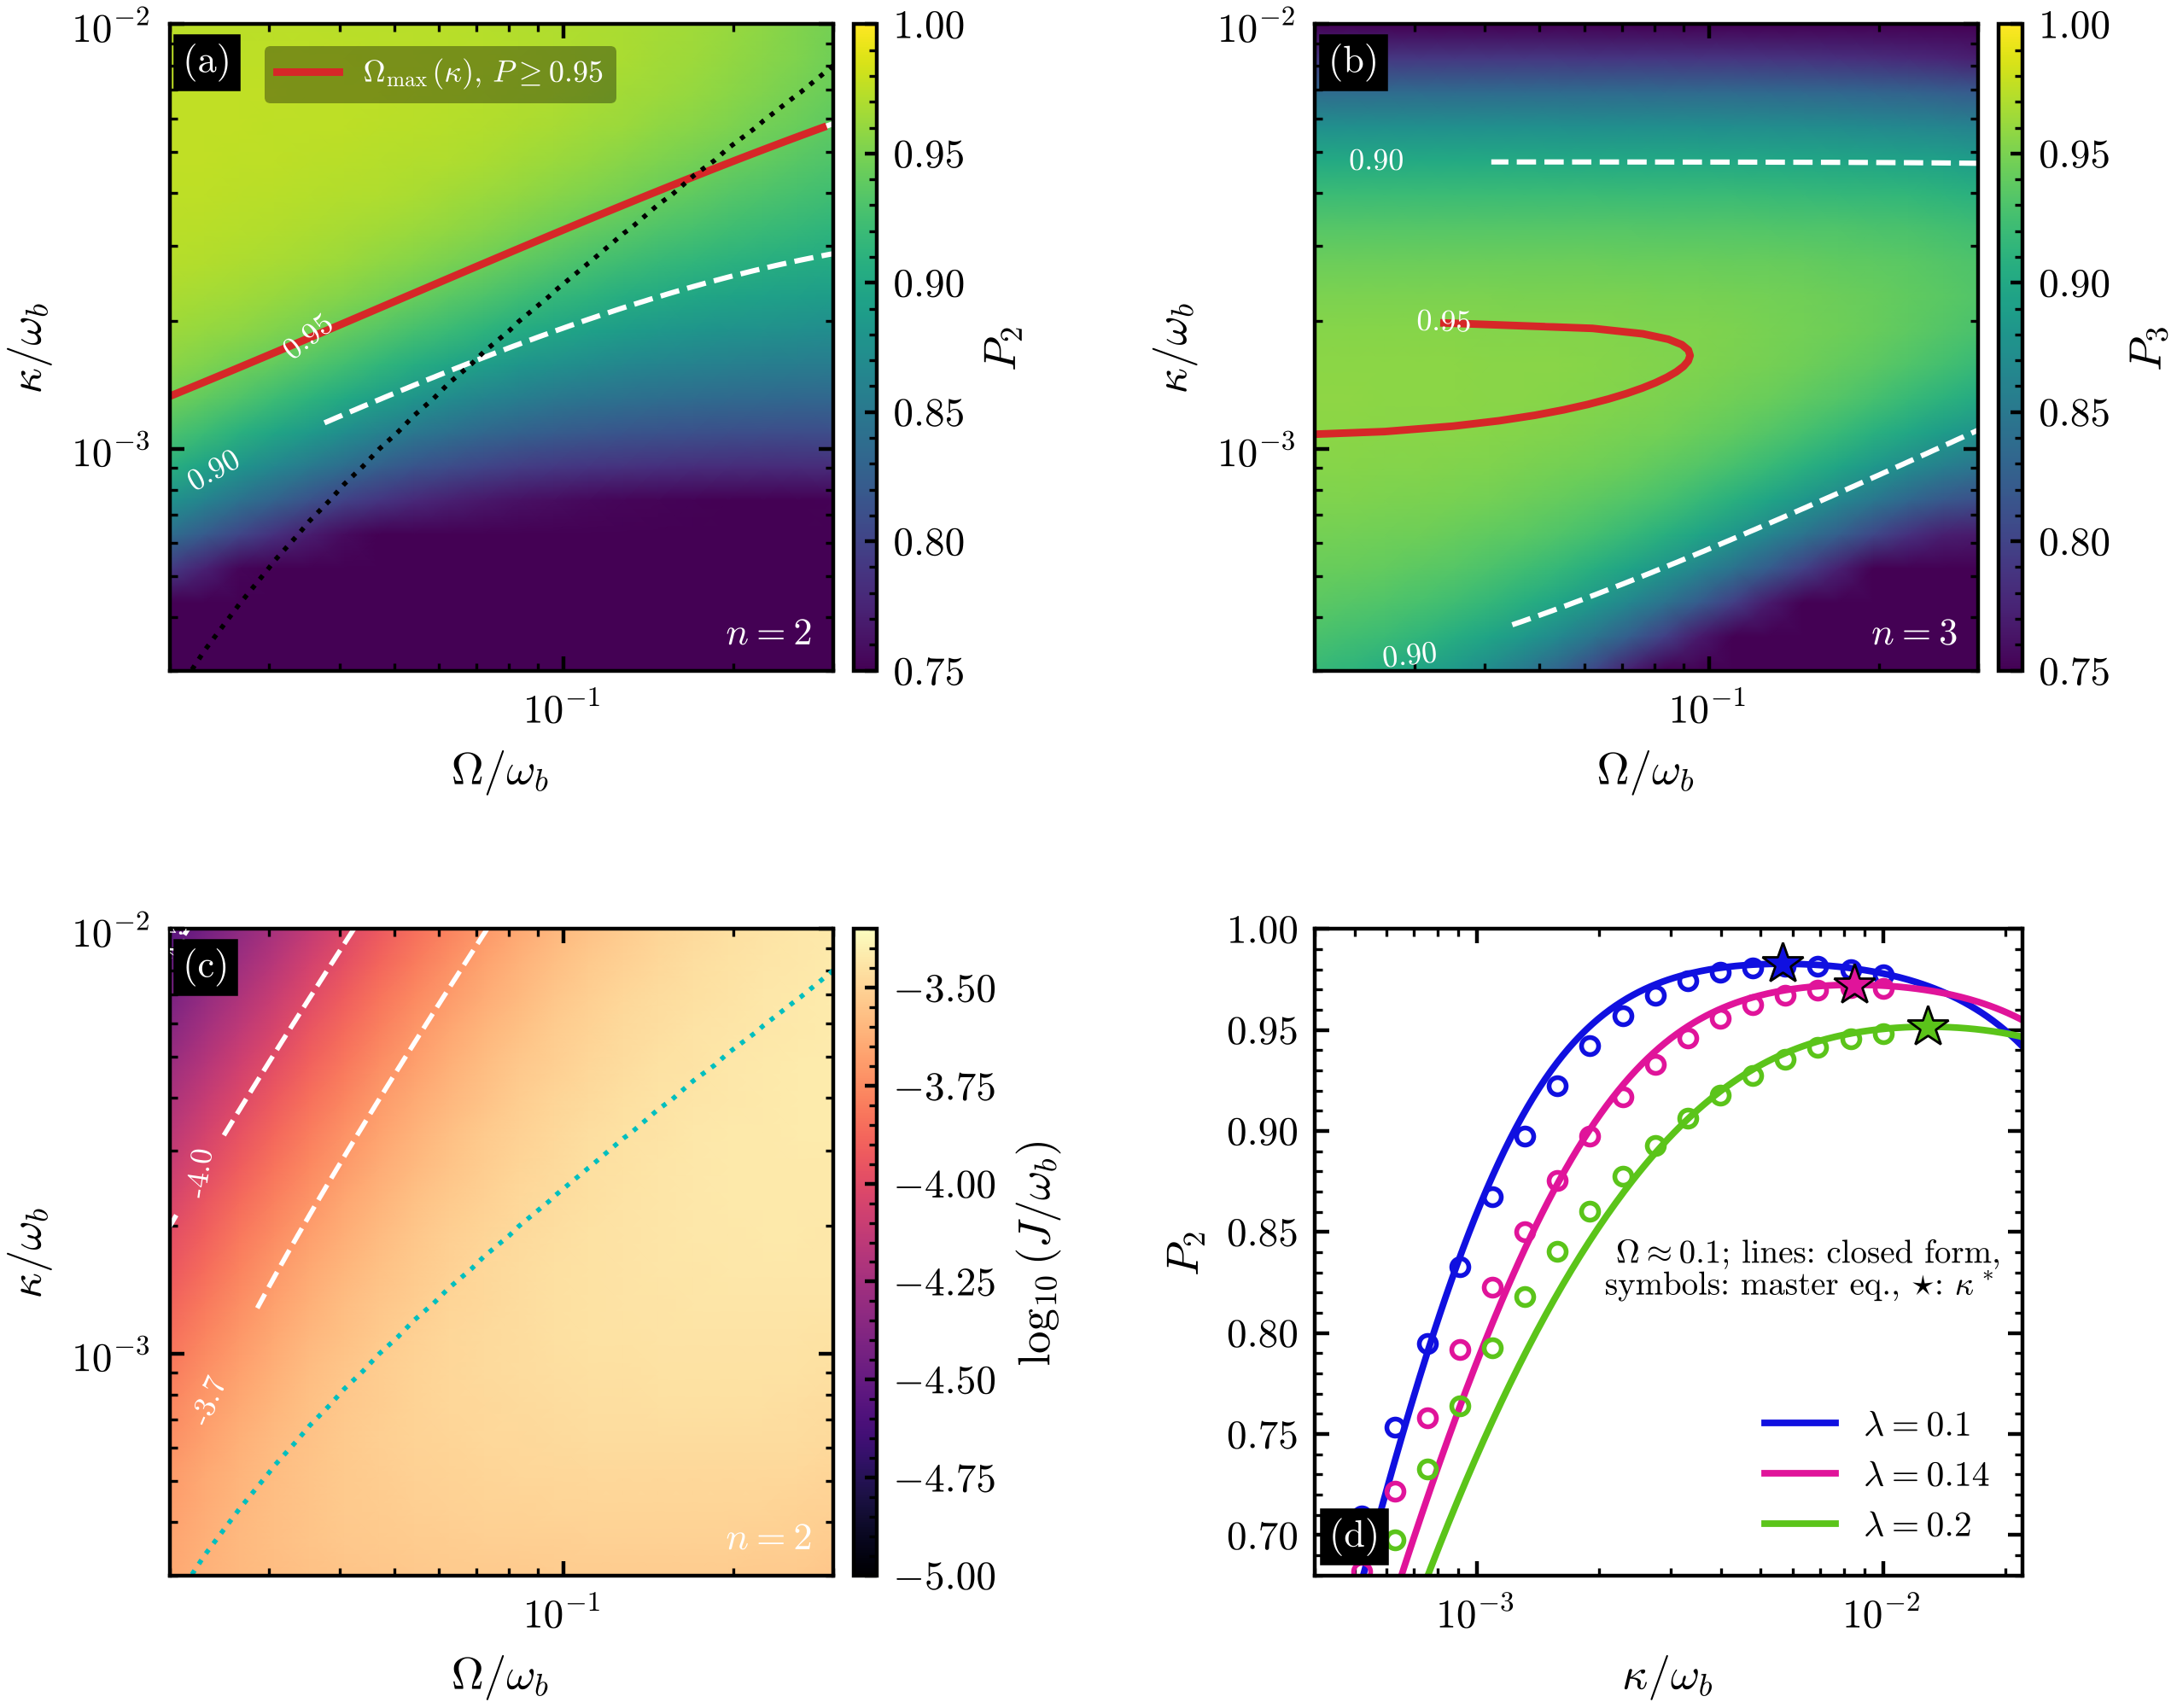

This chart was generated by the following Python code:
import sys; sys.path.insert(0,'../src')
from figstyle import *
import bundles_core as bc
from matplotlib.colors import LogNorm
gam,gph=2e-4,4e-4
def load(n,lam): return np.load(f'../data/D2_n{n}_lam{lam}.npz',allow_pickle=True)
fig=plt.figure(figsize=(7.0,5.9)); gs=fig.add_gridspec(2,2,hspace=0.40,wspace=0.62)
def pmap(ax,n,lam,lab,xlabel=True,showlab=True):
    d=load(n,lam); Om,kap=d['Om'],d['kap']; X,Y=np.meshgrid(Om,kap)
    im=ax.pcolormesh(X,Y,d['P_exact'],shading='gouraud',cmap='viridis',vmin=0.75,vmax=1.0,rasterized=True)
    Of,kf=d['Om_fine'],d['kap_fine']; cs=ax.contour(Of,kf,d['P_closed_fine'],levels=[0.9,0.95],colors='w',linestyles='--',linewidths=1.1)
    ax.clabel(cs,fmt=lambda v:f'{v:.2f}',fontsize=6.5,inline=True)
    for key,ls_ in (('Ommax_X0p95','-'),):
        om=d[key]; ok=np.isfinite(om)&(om<0.299); ax.plot(om[ok],kf[ok],color=C['red'],lw=1.6,label=r'$\Omega_{\max}(\kappa)$, $P\geq0.95$')
    ax.contour(Om,kap,d['xi'],levels=[0.5],colors='k',linestyles=':',linewidths=1.0)
    ax.set_xscale('log'); ax.set_yscale('log'); ax.set_xlim(Om[0],Om[-1]); ax.set_ylim(kap[0],kap[-1]); ax.set_xlabel(r'$\Omega/\omega_b$'); ax.set_ylabel(r'$\kappa/\omega_b$'); panel(ax,lab)
    cb=cbar(fig,im,ax,rf'$P_{n}$'); return d
ax=fig.add_subplot(gs[0,0]); pmap(ax,2,0.14,'a'); ax.text(0.97,0.04,r'$n=2$',transform=ax.transAxes,ha='right',color='w',fontsize=8)
ax.legend(loc='upper left',bbox_to_anchor=(0.12,0.99),fontsize=6.5,facecolor='k',labelcolor='w',framealpha=0.35,frameon=True,edgecolor='none')
ax=fig.add_subplot(gs[0,1]); pmap(ax,3,0.14,'b'); ax.text(0.97,0.04,r'$n=3$',transform=ax.transAxes,ha='right',color='w',fontsize=8)
# (c) flujo exacto con contornos cerrados
ax=fig.add_subplot(gs[1,0]); d=load(2,0.14); X,Y=np.meshgrid(d['Om'],d['kap'])
im=ax.pcolormesh(X,Y,np.log10(d['J_exact']),shading='gouraud',cmap='magma',rasterized=True,vmin=-5.0,vmax=-3.35)
cs=ax.contour(d['Om_fine'],d['kap_fine'],np.log10(d['J_closed_fine']),levels=[-4.5,-4.0,-3.7],colors='w',linestyles='--',linewidths=1.0); ax.clabel(cs,fmt=lambda v:f'{v:.1f}',fontsize=6.5)
ax.contour(d['Om'],d['kap'],d['xi'],levels=[0.5],colors='c',linestyles=':',linewidths=1.0)
ax.set_xscale('log'); ax.set_yscale('log'); ax.set_xlabel(r'$\Omega/\omega_b$'); ax.set_ylabel(r'$\kappa/\omega_b$'); panel(ax,'c'); cbar(fig,im,ax,r'$\log_{10}(J/\omega_b)$'); ax.text(0.97,0.04,r'$n=2$',transform=ax.transAxes,ha='right',color='w',fontsize=8)
# (d) cortes en kappa a Om=0.1 para tres lambda
ax=fig.add_subplot(gs[1,1])
for lam,c in ((0.1,C['blue']),(0.14,C['mag']),(0.2,C['green'])):
    d=load(2,lam); j=int(np.argmin(abs(d['Om']-0.1))); Om=d['Om'][j]; kap=d['kap']
    ax.plot(kap,d['P_exact'][:,j],'o',mfc='none',color=c,ms=3.6)
    kf=np.geomspace(kap[0],2.2e-2,260); ax.plot(kf,[bc.P_closed(lam,Om,k,gam,gph,2) for k in kf],color=c,lw=1.4,label=rf'$\lambda={lam}$')
    ks,Ps=bc.kappa_star(2,lam,Om,gam,gph); ax.plot([ks],[Ps],'*',color=c,ms=9,mec='k',mew=0.5)
ax.set_xscale('log'); ax.set_xlim(4e-4,2.2e-2); ax.set_xlabel(r'$\kappa/\omega_b$'); ax.set_ylabel(r'$P_2$'); ax.set_ylim(0.68,1.0); panel(ax,'d','bl'); ax.legend(loc='lower right',fontsize=7.5)
ax.text(0.97,0.52,r'$\Omega\approx0.1$; lines: closed form,'+'\n'+r'symbols: master eq., $\star$: $\kappa^\ast$',transform=ax.transAxes,fontsize=7,va='top',ha='right')
finish(fig); fig.savefig('fig3.png'); print('ok')
